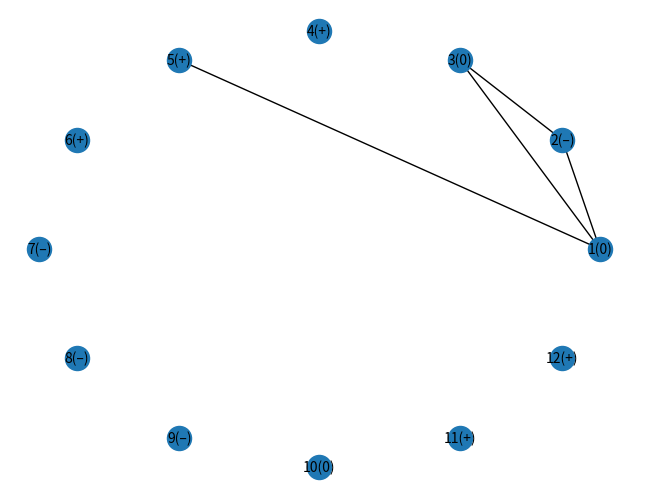

Generate this figure with matplotlib:
import pandas as pd
import networkx as nx
import matplotlib.pyplot as plt
data = [0, '–', 0, '+', '+', '+', '–', '–', '–', 0, '+', '+']
df = pd.DataFrame({'col': data}, index=range(1, len(data)+1))

G = nx.Graph()


# добавляем вершины в граф из индексов df
G.add_nodes_from(df.index)
labels = {i: str(i) + '(' + str(df.loc[i]['col']) + ')' for i in df.index}
pos = nx.circular_layout(G)
G.add_edges_from([(1,2), (2,3), (1,3), (1,5)])

nx.draw(G, pos, with_labels=True, labels=labels, font_size=10)
plt.show()
# рисуем граф
